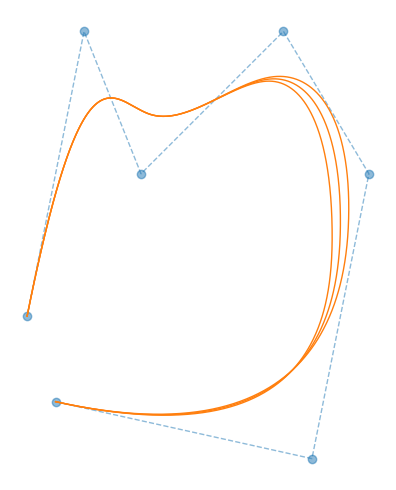

Write Python code to recreate this figure.
import numpy as np
import matplotlib.pyplot as plt

from matplotlib import rc
rc('text', usetex=True)

P = np.array([
	[-0.1, 0.2],
	[0.8, 0.0],
	[1.0, 1.0], 
	[0.7, 1.5],
	[0.2, 1.0],
	[0, 1.5],
	[-0.2, 0.5]
])

W = [1, 1, 1, 1, 1, 1, 1]
U = [0, 0, 0, 0, 0.25, 0.5, 0.75, 1, 1, 1, 1]
n = 3

ts = np.linspace(0.0, 1.0, 1000)

def phi_w(P, W):
	Pw = np.zeros((len(P), len(P[0])+1))
	for i in range(len(P)):
		for j in range(len(P[0])):
			Pw[i][j] = P[i][j] * W[i]

		Pw[i][len(P[0])] = W[i]

	return Pw

def phi_dagger(Cw):
	C = []
	for i in range(len(Cw)):
		C.append([Cw[i][0]/Cw[i][2], Cw[i][1]/Cw[i][2]])

	return np.array(C)


def getIndexAndMultiplicity(u, U, n):
	multiplicity = 0
	for k in range(len(U)):
		if U[k] == u:
			multiplicity += 1

	for k in range(n-1, len(U)-n):
		if U[k] <= u and u < U[k+1]:
			return k, multiplicity
	if u == U[len(U)-1]:
		return len(U)-n, multiplicity


def deBoor(Pw, U, n, u):
	k, m = getIndexAndMultiplicity(u, U, n)

	Ps = np.zeros((n-m+2, len(Pw), len(Pw[0])))

	Ps[0] = Pw

	for i in range(1, n-m+1):
		for j in range(k-n+i, k-m+1):
			alpha = (u - U[j]) / (U[j+n-i+1] - U[j])
			Ps[i, j] = (1-alpha) * Ps[i-1, j-1] + alpha * Ps[i-1, j]

	idk = 0
	if u == 0:
		idk = 1
	if u == 1:
		idk = 2

	return Ps[n-m, k-m+idk]

def plot_points(points, fmt = '-', color = "tab:orange", alpha = 1):
	xs = [point[0] for point in points]
	ys = [point[1] for point in points]

	plt.plot(xs, ys, fmt, color = color, linewidth=1, alpha=alpha)

def get_nurbs(Pw):
	Cw = []
	for i in range(len(ts)):
		Cw.append(deBoor(Pw, U, n, ts[i]))

	return np.array(Cw)

fig, ax = plt.subplots(figsize=(5,5))
ax.set_aspect("equal", "box")

# round 1
Pw = phi_w(P, W)
Cw = get_nurbs(Pw)
C = phi_dagger(Cw)

plot_points(P, fmt = "o--", color = "tab:blue", alpha=0.5)
plot_points(Cw)

# round 2
W[2] = 0.95
Pw = phi_w(P, W)
Cw = get_nurbs(Pw)
C = phi_dagger(Cw)

plot_points(Cw)


# round 3
W[2] = 1.05
Pw = phi_w(P, W)
Cw = get_nurbs(Pw)
C = phi_dagger(Cw)

plot_points(Cw)

plt.axis('off')
plt.tight_layout()

plt.savefig("nurbsCurveExample.svg")

plt.show()